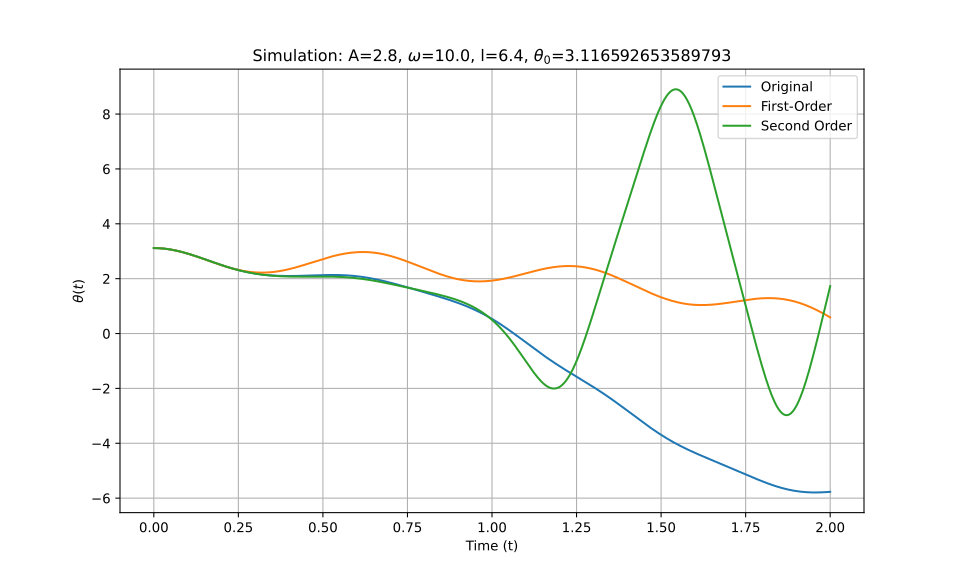

Data behind this chart, as committed beside it:
t_eval, Equation_1, Equation_2, Equation_3
0.0, 3.117, 3.117, 3.117
0.002002, 3.117, 3.117, 3.117
0.004004, 3.116, 3.116, 3.116
0.006006, 3.116, 3.116, 3.116
0.008008, 3.115, 3.115, 3.115
0.01001, 3.114, 3.114, 3.114
0.01201, 3.113, 3.113, 3.113
0.01401, 3.112, 3.112, 3.112
0.01602, 3.111, 3.111, 3.111
0.01802, 3.11, 3.11, 3.11
0.02002, 3.108, 3.108, 3.108
0.02202, 3.106, 3.106, 3.106
0.02402, 3.104, 3.104, 3.104
0.02603, 3.102, 3.102, 3.102
0.02803, 3.1, 3.099, 3.1
0.03003, 3.097, 3.097, 3.097
0.03203, 3.094, 3.094, 3.094
0.03403, 3.091, 3.091, 3.091
0.03604, 3.088, 3.088, 3.088
0.03804, 3.085, 3.085, 3.085
0.04004, 3.082, 3.082, 3.082
0.04204, 3.078, 3.078, 3.078
0.04404, 3.074, 3.075, 3.074
0.04605, 3.071, 3.071, 3.071
0.04805, 3.067, 3.067, 3.067
0.05005, 3.062, 3.063, 3.062
0.05205, 3.058, 3.058, 3.058
0.05405, 3.054, 3.054, 3.054
0.05606, 3.049, 3.049, 3.049
0.05806, 3.044, 3.044, 3.044
0.06006, 3.039, 3.04, 3.039
0.06206, 3.034, 3.034, 3.034
0.06406, 3.029, 3.029, 3.029
0.06607, 3.024, 3.024, 3.024
0.06807, 3.018, 3.019, 3.018
0.07007, 3.013, 3.013, 3.013
0.07207, 3.007, 3.007, 3.007
0.07407, 3.001, 3.001, 3.001
0.07608, 2.995, 2.995, 2.995
0.07808, 2.989, 2.989, 2.989
0.08008, 2.983, 2.983, 2.983
0.08208, 2.976, 2.977, 2.976
0.08408, 2.97, 2.97, 2.97
0.08609, 2.963, 2.964, 2.963
0.08809, 2.957, 2.957, 2.957
0.09009, 2.95, 2.95, 2.95
0.09209, 2.943, 2.943, 2.943
0.09409, 2.936, 2.936, 2.936
0.0961, 2.929, 2.929, 2.929
0.0981, 2.922, 2.922, 2.922
0.1001, 2.915, 2.914, 2.915
0.1021, 2.907, 2.907, 2.907
0.1041, 2.9, 2.899, 2.9
0.1061, 2.892, 2.892, 2.892
0.1081, 2.885, 2.884, 2.885
0.1101, 2.877, 2.876, 2.877
0.1121, 2.869, 2.869, 2.869
0.1141, 2.861, 2.861, 2.861
0.1161, 2.853, 2.853, 2.853
0.1181, 2.845, 2.845, 2.845
... 940 more rows
